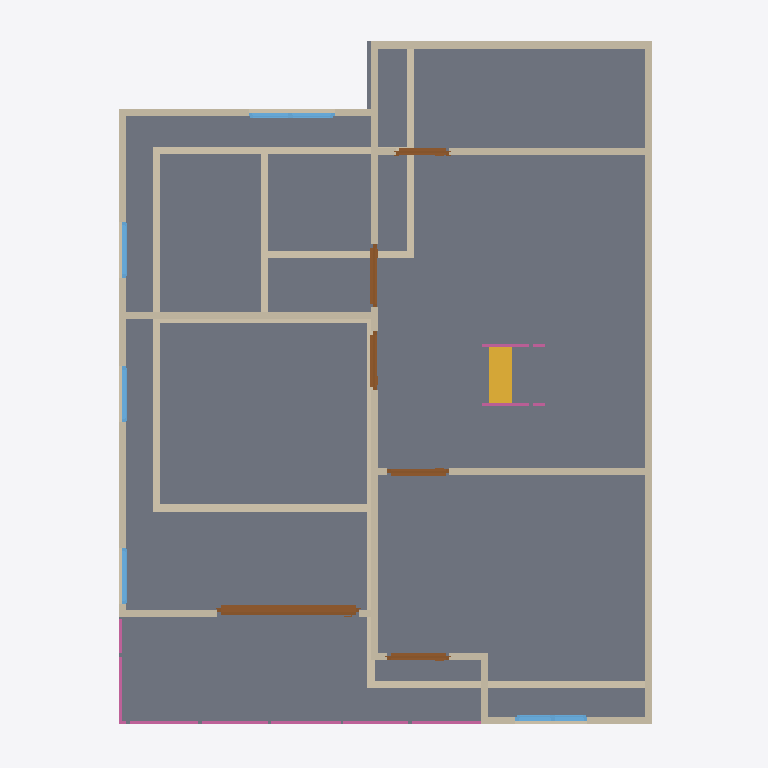
Plan cut of the same IFC building model at storey '2F' (level 3.00 m, cut at 4.40 m), seen from above with north up, elements coloured by IFC class: 26 walls (beige), 6 doors (brown), 6 railings (pink), 5 windows (light blue), 1 slab (grey), 1 stair flight (yellow). Cut surfaces are drawn darker.
Extent 10.0 m × 10.0 m × 7.1 m (x, y, z). Storeys (3): GF at 0.00 m; 2F at 3.00 m; Roof at 6.00 m. Elements (67): 28 IfcWall, 10 IfcDoor, 10 IfcRailing, 9 IfcWindow, 5 IfcSlab, 3 IfcStairFlight, 1 IfcCovering, 1 IfcRoof.

HEADER;
FILE_DESCRIPTION(('ViewDefinition[DesignTransferView]'),'2;1');
FILE_NAME('s04-activity.ifc','2026-10-23T16:05:33+08:00',(''),(''),'IfcOpenShell 0.8.5-post1','Bonsai 0.8.5-post1','Nobody');
FILE_SCHEMA(('IFC4'));
ENDSEC;
DATA;
#1=IFCPROJECT('0i3jZaEcrCcO9YjM6A$6KX',$,'My Project',$,$,$,$,(#10,#22),#5);
#27=IFCSITE('2nGngZZQTCIA7CjLzEDrrS',$,'My Site',$,$,#50,$,$,$,$,$,$,$,$);
#33=IFCBUILDING('2gFqXt5SrBc86tzCKwMcii',$,'My Building',$,$,#56,$,$,$,$,$,$);
#39=IFCBUILDINGSTOREY('0$hmVFWQzBJPdQ69fPKiSF',$,'2F',$,$,#3835,$,$,$,$);
#63=IFCBUILDINGSTOREY('3UHHvE5Hr6HgmA3JkUGQFf',$,'GF',$,$,#79,$,$,$,$);
#9140=IFCBUILDINGSTOREY('05gQQ5f59F7890z4aBGzhp',$,'Roof',$,$,#9161,$,$,$,$);
#4809=IFCSLAB('24GDZ6uObENxfZAZ9UB11I',$,'Slab',$,$,#4817,#4824,$,$);
#4334=IFCWALL('3vm29TzhT0bfhRj_Nv_92S',$,'Wall',$,$,#4708,#4340,$,$);
#4184=IFCWALL('0zKnS5d2rCeQ5TClQtAdH1',$,'Wall',$,$,#4521,#4190,$,$);
#214=IFCWALL('1bHi$pRRDF08AxO6OYhWDz',$,'Wall',$,$,#529,#220,$,$);
#4094=IFCWALL('0upa1OAJ9B$Pei$SlKH3hf',$,'Wall',$,$,#4772,#4102,$,$);
#87=IFCWALL('3or_4xuLbA58Ph90hDwTYW',$,'Wall',$,$,#625,#95,$,$);
#5062=IFCWALL('1zVm0XZkPBVf$2Qc9DuzPF',$,'Wall',$,$,#5131,#5068,$,$);
#239=IFCWALL('2IWHwWhT95B8w6m1QLGpcp',$,'Wall',$,$,#561,#245,$,$);
#5037=IFCWALL('3mjCiSys5AjxLUddelcJVQ',$,'Wall',$,$,#5190,#5043,$,$);
#189=IFCWALL('0Oo9jk5RL6BBDSAWK4e8kF',$,'Wall',$,$,#200,#195,$,$);
#4159=IFCWALL('3bGFl$JdfEnRIeO9pCMoSt',$,'Wall',$,$,#5334,#4165,$,$);
#5511=IFCWALL('3Bs5H6TOX0pfuqgm_CyxZC',$,'Wall',$,$,#5572,#5517,$,$);
#5613=IFCWALL('0omIRkUdTA7hWmgV8mWjN4',$,'Wall',$,$,#5669,#5619,$,$);
#9676=IFCDOOR('1kBZ8xgErFhR9PmGgufc5V',$,'Door',$,$,#9855,#9685,$,2.0,1.9958525896072388,$,.SLIDING_TO_LEFT.,$);
#11017=IFCSTAIRFLIGHT('1xB0C8Ffr88gLqW5pd$hw3',$,'StairFlight',$,$,#15118,#11026,$,8,7,0.20000004768371582,0.25,.STRAIGHT.);
#769=IFCWALL('3PxTNWypv3KwW1_r8hyu0V',$,'Wall',$,$,#857,#775,$,$);
#896=IFCWALL('1devFiVB92OuS_GykWnWbY',$,'Wall',$,$,#1085,#902,$,$);
#5273=IFCWALL('2hDcxJdrTCUA9AhNCh$Bsf',$,'Wall',$,$,#5284,#5279,$,$);
#4309=IFCWALL('3VtRdN2t9EmvVCSicdGKr2',$,'Wall',$,$,#4676,#4315,$,$);
#664=IFCWALL('23fs$C4A1FzwPMW0BoTvWt',$,'Wall',$,$,#675,#670,$,$);
#264=IFCWALL('0WlAKsMIj8_xa5oSjpljLy',$,'Wall',$,$,#593,#270,$,$);
#4209=IFCWALL('3o7qFOAMT4VB3br$tHHddL',$,'Wall',$,$,#4553,#4215,$,$);
#871=IFCWALL('0lDVhkM5P38QO82FOyrVz6',$,'Wall',$,$,#1048,#877,$,$);
#164=IFCWALL('3A2DT86bT3HQoPmsN95VZl',$,'Wall',$,$,#470,#170,$,$);
#639=IFCWALL('3Q9Rgns6f4ZQhwHFwA2klP',$,'Wall',$,$,#650,#645,$,$);
#4134=IFCWALL('2Kx3DKMoj9OfHrQMRjCuiO',$,'Wall',$,$,#5352,#4140,$,$);
#4284=IFCWALL('0wDUG2qu98mxqoNa5lar$u',$,'Wall',$,$,#4295,#4290,$,$);
#6893=IFCDOOR('2tofT66eLDkB_iRVUKJP$A',$,'Door',$,$,#7076,#6902,$,2.0,0.8870692253112793,$,.SINGLE_SWING_LEFT.,$);
#6001=IFCDOOR('2IZIC_h5b5dwT1RqwGegto',$,'Door',$,$,#6199,#6010,$,2.0,0.87245774269104,$,.SINGLE_SWING_LEFT.,$);
#7569=IFCWINDOW('03GsPqW2b0$8UsuFr8NM7m',$,'Window',$,$,#7811,#7578,$,0.8999999761581421,1.0128216743469238,$,.DOUBLE_PANEL_VERTICAL.,$);
#8770=IFCWINDOW('2R6JUuU4jA2gDH0kaWVCO$',$,'Window',$,$,#9139,#8779,$,0.8999999761581421,1.2093137502670288,$,.DOUBLE_PANEL_VERTICAL.,$);
#6308=IFCDOOR('1N9RdRejfECgFGsrscdP7H',$,'Door',$,$,#6491,#6317,$,2.0,0.8746834993362427,$,.SINGLE_SWING_RIGHT.,$);
#15230=IFCRAILING('0GUXts7RP3Cx63kYtsX4s7',$,'Railing',$,'FRAMELESS_PANEL',#15331,#15238,$,.USERDEFINED.);
#15332=IFCRAILING('05CQsHF09CpRpSlcWMRlND',$,'Railing',$,'FRAMELESS_PANEL',#15357,#15345,$,.USERDEFINED.);
#6600=IFCDOOR('2ayT7woUH3ovh94OGFN3Eh',$,'Door',$,$,#6783,#6609,$,2.0,0.8314347267150879,$,.SINGLE_SWING_RIGHT.,$);
#7185=IFCDOOR('0BCudJ281DzQMy0OHSXx3V',$,'Door',$,$,#7368,#7194,$,2.0,0.7507038712501526,$,.SINGLE_SWING_LEFT.,$);
#4259=IFCWALL('1wA8fPPGz33w6hZgo$6IWP',$,'Wall',$,$,#4617,#4265,$,$);
#4234=IFCWALL('31QrvHnQb0ZgSzsS7hBYA4',$,'Wall',$,$,#4585,#4240,$,$);
#10479=IFCRAILING('36oHHZADP61vBUYLMrRUHS',$,'Railing',$,'FRAMELESS_PANEL',#10536,#10488,$,.USERDEFINED.);
#7893=IFCWINDOW('1svLJE7vvBP8Y8qclnsCaX',$,'Window',$,$,#8096,#7902,$,0.8999999761581421,0.7979422807693481,$,.SINGLE_PANEL.,$);
#8206=IFCWINDOW('2hfdQET3P7PQCvfpUVkhXq',$,'Window',$,$,#8379,#8215,$,0.8999999761581421,0.7923333644866943,$,.SINGLE_PANEL.,$);
#8461=IFCWINDOW('3yJ4LWknD6ywRrwPiT$Lbi',$,'Window',$,$,#8634,#8470,$,0.8999999761581421,0.7923333644866943,$,.SINGLE_PANEL.,$);
#10368=IFCRAILING('08fxuibPTFhvEiW7A$7M4A',$,'Railing',$,'FRAMELESS_PANEL',#10394,#10377,$,.USERDEFINED.);
#11593=IFCRAILING('3Mmo4369j8GeABC8r5ytO_',$,'Railing',$,'FRAMELESS_PANEL',#15113,#11602,$,.USERDEFINED.);
#14571=IFCRAILING('2H9hss0zb2jRz58EQR7h7k',$,'Railing',$,'FRAMELESS_PANEL',#15123,#14584,$,.USERDEFINED.);
ENDSEC;
